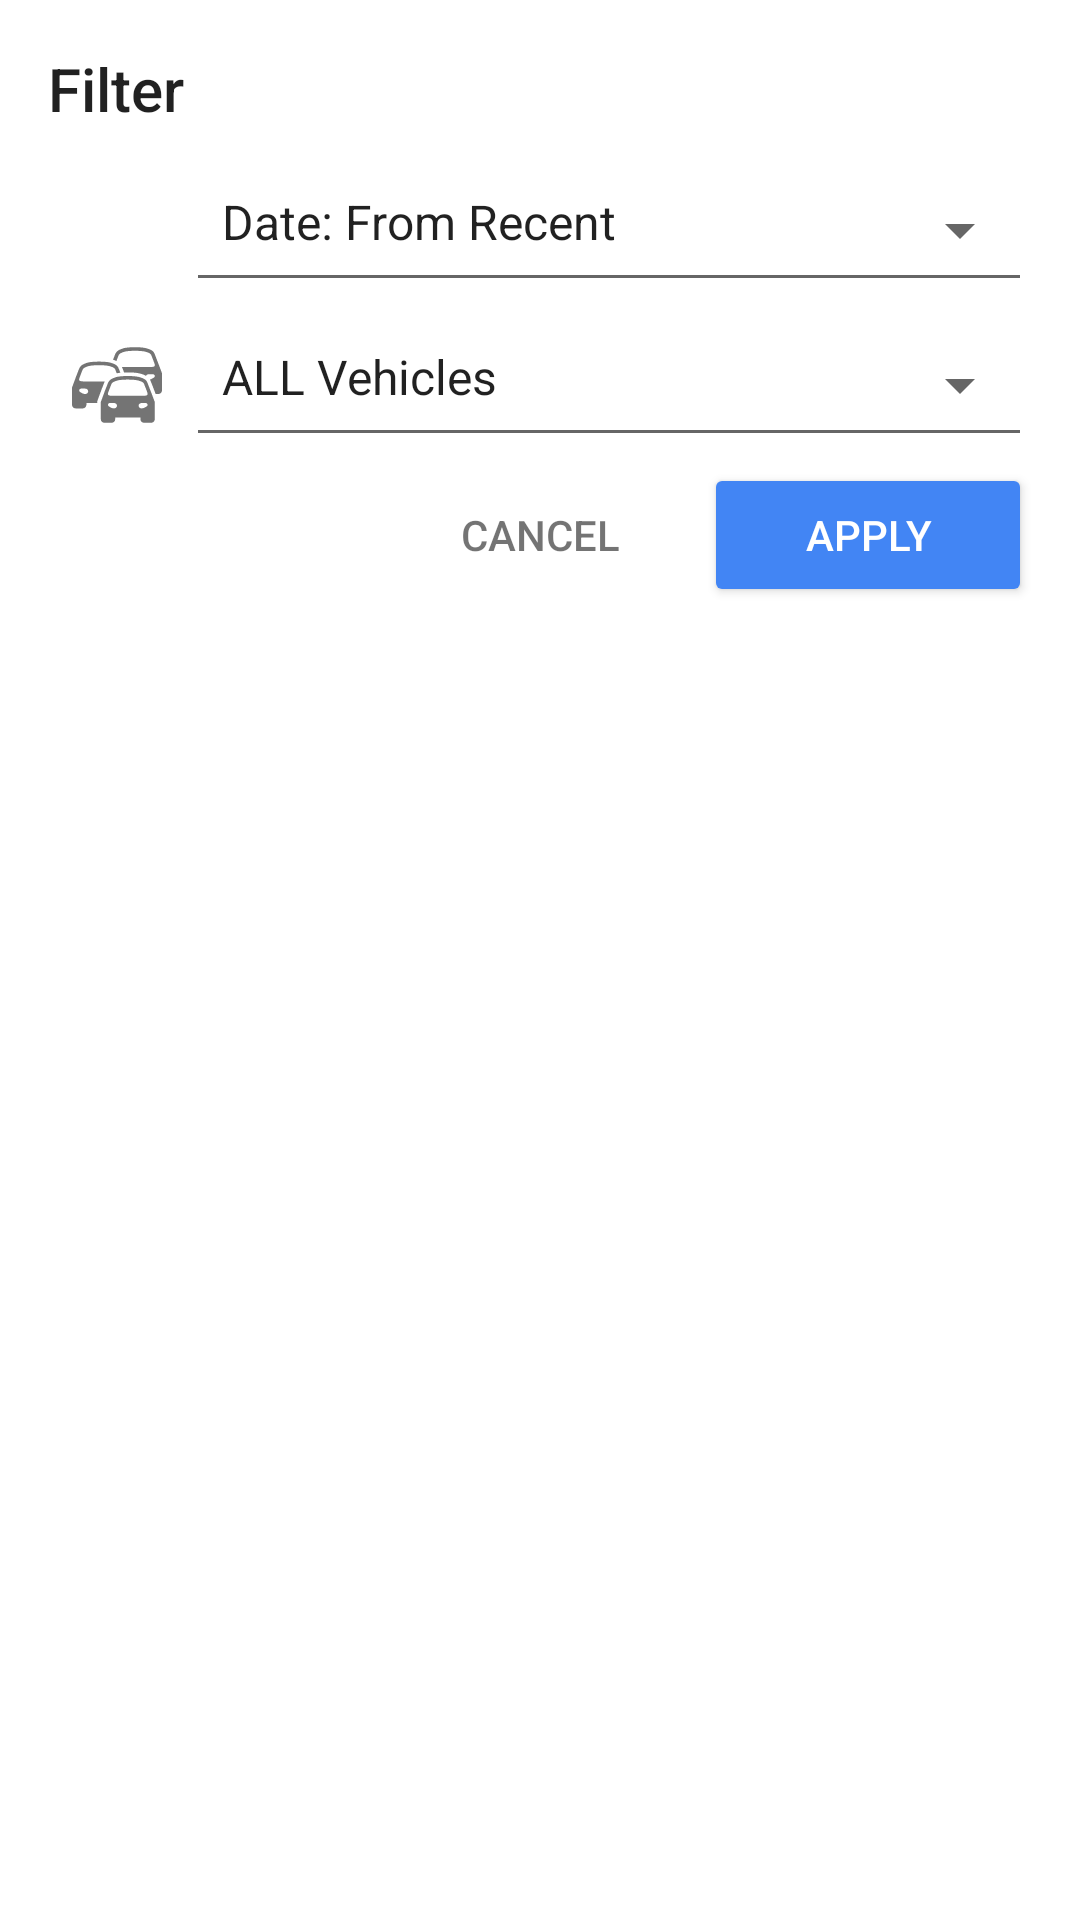

This screen was rendered from an Android layout file. Write that file and the resources it references.
<!-- AndroidManifest.xml: application theme AppTheme -->
<!-- res/layout/dialog_filters.xml -->
<?xml version="1.0" encoding="utf-8"?>
<LinearLayout xmlns:android="http://schemas.android.com/apk/res/android"
    xmlns:app="http://schemas.android.com/apk/res-auto"
    android:id="@+id/filters_form"
    android:layout_width="match_parent"
    android:layout_height="wrap_content"
    android:orientation="vertical"
    android:cursorVisible="false"
    android:padding="16dp">

    <TextView
        style="@style/AppTheme.Title"
        android:layout_width="wrap_content"
        android:layout_height="wrap_content"
        android:layout_marginBottom="8dp"
        android:text="@string/header_filters" />

    
    <RelativeLayout
        android:layout_width="wrap_content"
        android:layout_height="wrap_content">

        <ImageView
            android:id="@+id/icon_category"
            style="@style/AppTheme.FilterIcon"
            android:layout_centerVertical="true"
            app:srcCompat="@drawable/ic_date_range" />

        <Spinner
            android:id="@+id/spinner_date"
            style="@style/AppTheme.FilterSpinner"
            android:layout_centerVertical="true"
            android:layout_toRightOf="@+id/icon_category"
            android:entries="@array/date_filter" />

    </RelativeLayout>

    
    <RelativeLayout
        android:layout_width="match_parent"
        android:layout_height="wrap_content">

        <ImageView
            android:id="@+id/icon_city"
            style="@style/AppTheme.FilterIcon"
            android:layout_centerVertical="true"
            android:tint="@color/greySecondary"
            app:srcCompat="@drawable/ic_vehicles" />

        <Spinner
            android:id="@+id/spinner_vehicle"
            style="@style/AppTheme.FilterSpinner"
            android:layout_centerVertical="true"
            android:layout_toRightOf="@+id/icon_city"
            android:entries="@array/vehicletypesfilter" />

    </RelativeLayout>

    


    
    <LinearLayout
        android:layout_width="match_parent"
        android:layout_height="wrap_content"
        android:orientation="horizontal">

        <View
            android:layout_width="0dp"
            android:layout_height="0dp"
            android:layout_weight="1" />

        <Button
            android:id="@+id/button_cancel"
            style="@style/Base.Widget.AppCompat.Button.Borderless"
            android:layout_width="0dp"
            android:layout_height="wrap_content"
            android:layout_weight="1"
            android:text="@string/cancel"
            android:textColor="@color/greySecondary"
            android:theme="@style/ThemeOverlay.FilterButton" />


        <Button
            android:id="@+id/button_search"
            android:layout_width="0dp"
            android:layout_height="wrap_content"
            android:layout_weight="1"
            android:text="@string/apply"
            android:theme="@style/ThemeOverlay.FilterButton" />

    </LinearLayout>

</LinearLayout>
<!-- resources referenced by this layout -->
<resources>
  <string-array name="date_filter">
          <item>Date: From Recent</item>
          <item>Date: From Past</item>
      </string-array>
  <string-array name="vehicletypesfilter">
          <item>ALL Vehicles</item>
          <item>Car</item>
          <item>Canter</item>
          <item>Motorbike</item>
          <item>Nissan</item>
          <item>Pickup </item>
          <item>Tipper </item>
          <item>Trailer </item>
      </string-array>
  <color name="greySecondary">#8B000000</color>
  <!-- drawable ic_vehicles: vector/xml drawable (drawable, 4397 chars, omitted) -->
  <string name="apply">Apply</string>
  <string name="cancel">Cancel</string>
  <string name="header_filters">Filter</string>
  <style name="AppTheme.FilterIcon">
          <item name="android:layout_width">30dp</item>
          <item name="android:layout_height">30dp</item>
          <item name="android:layout_marginRight">8dp</item>
          <item name="android:layout_marginLeft">8dp</item>
      </style>
  <style name="AppTheme.FilterSpinner" parent="Base.Widget.AppCompat.Spinner.Underlined">
          <item name="android:layout_width">match_parent</item>
          <item name="android:layout_height">wrap_content</item>
          <item name="android:paddingBottom">16dp</item>
          <item name="android:layout_marginBottom">4dp</item>
      </style>
  <style name="AppTheme.Title">
          <item name="android:fontFamily">sans-serif-medium</item>
          <item name="android:textSize">20sp</item>
      </style>
  <style name="ThemeOverlay.FilterButton" parent="ThemeOverlay.AppCompat.Dark">
          <item name="colorButtonNormal">@color/colorPrimary</item>
      </style>
  <style name="AppTheme" parent="Theme.MaterialComponents.Light.NoActionBar">
          
          <item name="colorPrimary">@color/colorPrimary</item>
          <item name="colorPrimaryDark">@color/colorPrimaryDark</item>
          <item name="colorAccent">@color/colorAccent</item>
  
          
  
      </style>
  <color name="colorPrimary">#4285F4</color>
  <color name="colorPrimaryDark">#3367D6</color>
  <color name="colorAccent">#F4B400</color>
</resources>
